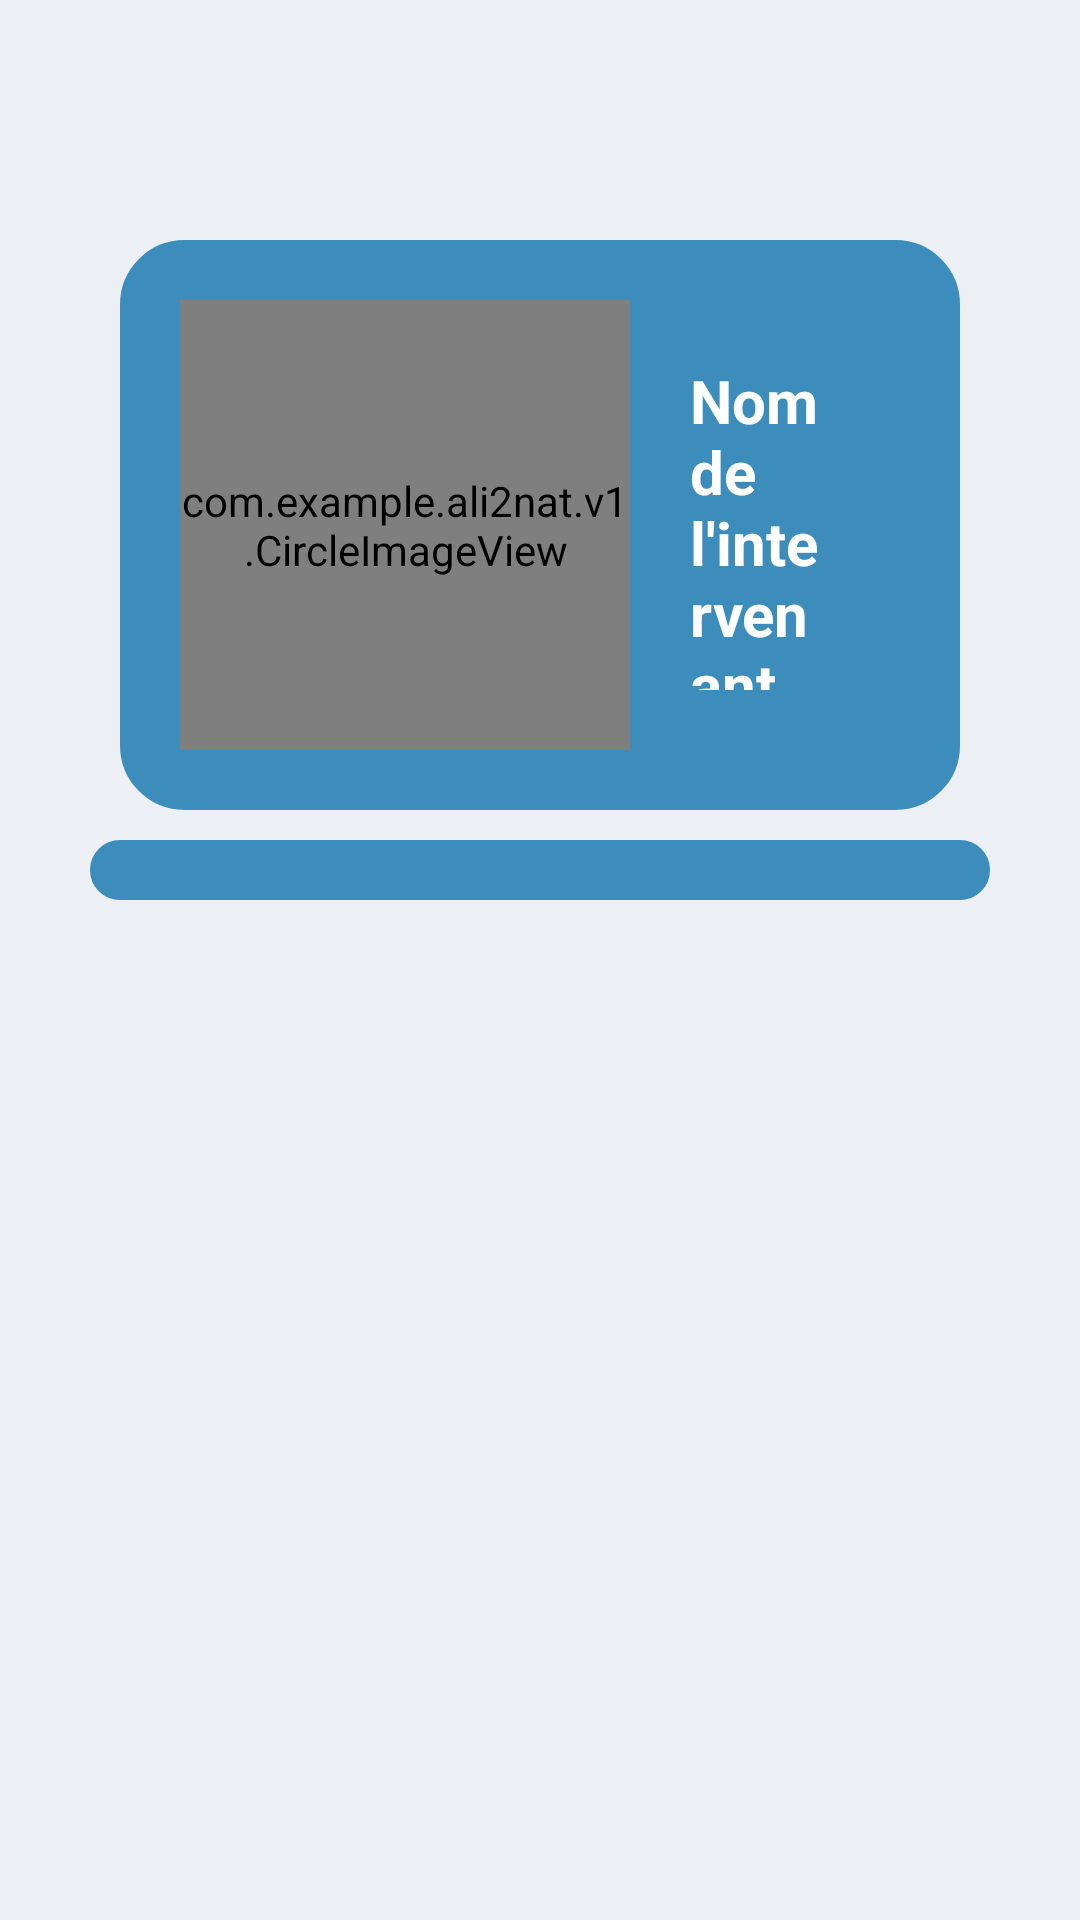

Reconstruct the res/layout file that produces this screen, plus the resources it refers to.
<!-- AndroidManifest.xml: activity theme AppTheme.NoActionBar -->
<!-- res/layout/fragment_main.xml -->
<?xml version="1.0" encoding="utf-8"?>
<RelativeLayout xmlns:android="http://schemas.android.com/apk/res/android"
    xmlns:tools="http://schemas.android.com/tools"
    android:layout_width="match_parent"
    android:layout_height="match_parent"
    xmlns:app="http://schemas.android.com/apk/res-auto"
    android:paddingBottom="@dimen/dim1"
    android:paddingLeft="@dimen/dim2"
    android:paddingRight="@dimen/dim2"
    android:paddingTop="@dimen/dim6"
    android:background="@color/fond"
    tools:context="com.example.ali2nat.v1.ProfilActivity">

    <LinearLayout
        android:orientation="vertical"
        android:layout_width="match_parent"
        android:layout_height="match_parent"
        android:layout_alignParentTop="true"
        android:layout_alignParentStart="true"
        android:layout_margin="@dimen/dim1">

        <LinearLayout
            android:orientation="horizontal"
            android:layout_width="wrap_content"
            android:layout_height="wrap_content"
            android:layout_gravity="center_horizontal"
            android:background="@drawable/layout_bg2"
            android:padding="@dimen/dim2"
            android:layout_margin="@dimen/dim1"
            >

            <com.example.ali2nat.v1.CircleImageView
                xmlns:app="http://schemas.android.com/apk/res-auto"
                android:id="@+id/profile_image"
                android:layout_width="@dimen/image_circle_profil"
                android:layout_height="@dimen/image_circle_profil"
                android:src="@drawable/profile"
                app:civ_border_width="3dp"
                app:civ_border_color="#FFD89A1F"
                android:layout_gravity="center_horizontal"

                />

            <LinearLayout
                android:orientation="vertical"
                android:layout_width="match_parent"
                android:layout_height="match_parent"
                android:layout_margin="@dimen/dim2">

                <TextView
                    android:layout_width="wrap_content"
                    android:layout_height="wrap_content"
                    android:textSize="@dimen/dim2"
                    android:text="Nom de l'intervenant"
                    android:textStyle="bold"
                    android:textColor="#ffffff"
                    android:id="@+id/tvNom" />

                <TextView
                    android:layout_width="wrap_content"
                    android:layout_height="wrap_content"
                    android:textSize="@dimen/text_size_middle"
                    android:text="Adresse de l'intervenant"

                    android:id="@+id/tvAdresse" />

                <TextView
                    android:layout_width="wrap_content"
                    android:layout_height="wrap_content"
                    android:text="Type de l'intervenant"
                    android:textSize="@dimen/dim2"
                    android:textColor="#ffffff"
                    android:textStyle="italic"
                    android:id="@+id/tvType" />
            </LinearLayout>
        </LinearLayout>

        <LinearLayout
            android:orientation="horizontal"
            android:layout_width="match_parent"
            android:layout_height="wrap_content"
            android:layout_gravity="center_horizontal"
            android:background="@drawable/layout_bg2"
            >

            <ListView
                android:layout_width="wrap_content"
                android:layout_height="wrap_content"
                android:id="@+id/lvPeriode"
                android:layout_margin="@dimen/dim1"
                android:layout_weight="1"/>

            <ListView
                android:layout_width="wrap_content"
                android:layout_height="wrap_content"
                android:id="@+id/lvStat"
                android:layout_margin="@dimen/dim1"
                android:layout_weight="1"/>

        </LinearLayout>

    </LinearLayout>
</RelativeLayout>
<!-- resources referenced by this layout -->
<resources>
  <color name="fond">#ecf0f5</color>
  <dimen name="dim1">10dp</dimen>
  <dimen name="dim2">20dp</dimen>
  <dimen name="dim6">60dp</dimen>
  <dimen name="image_circle_profil">150dp</dimen>
  <dimen name="text_size_middle">20dp</dimen>
  <!-- drawable layout_bg2 (drawable) -->
  <?xml version="1.0" encoding="UTF-8"?>
  <shape xmlns:android="http://schemas.android.com/apk/res/android">
      <solid android:color="@color/colorPrimary"/>
      <stroke android:width="3dip" android:color="@color/colorPrimary" />
      <corners android:radius="20dip"/>
      <padding android:left="0dip" android:top="0dip" android:right="0dip" android:bottom="0dip" />
  </shape>
  <style name="AppTheme.NoActionBar">
          <item name="windowActionBar">false</item>
          <item name="windowNoTitle">true</item>
      </style>
  <color name="colorPrimary">#3c8dbc</color>
</resources>
